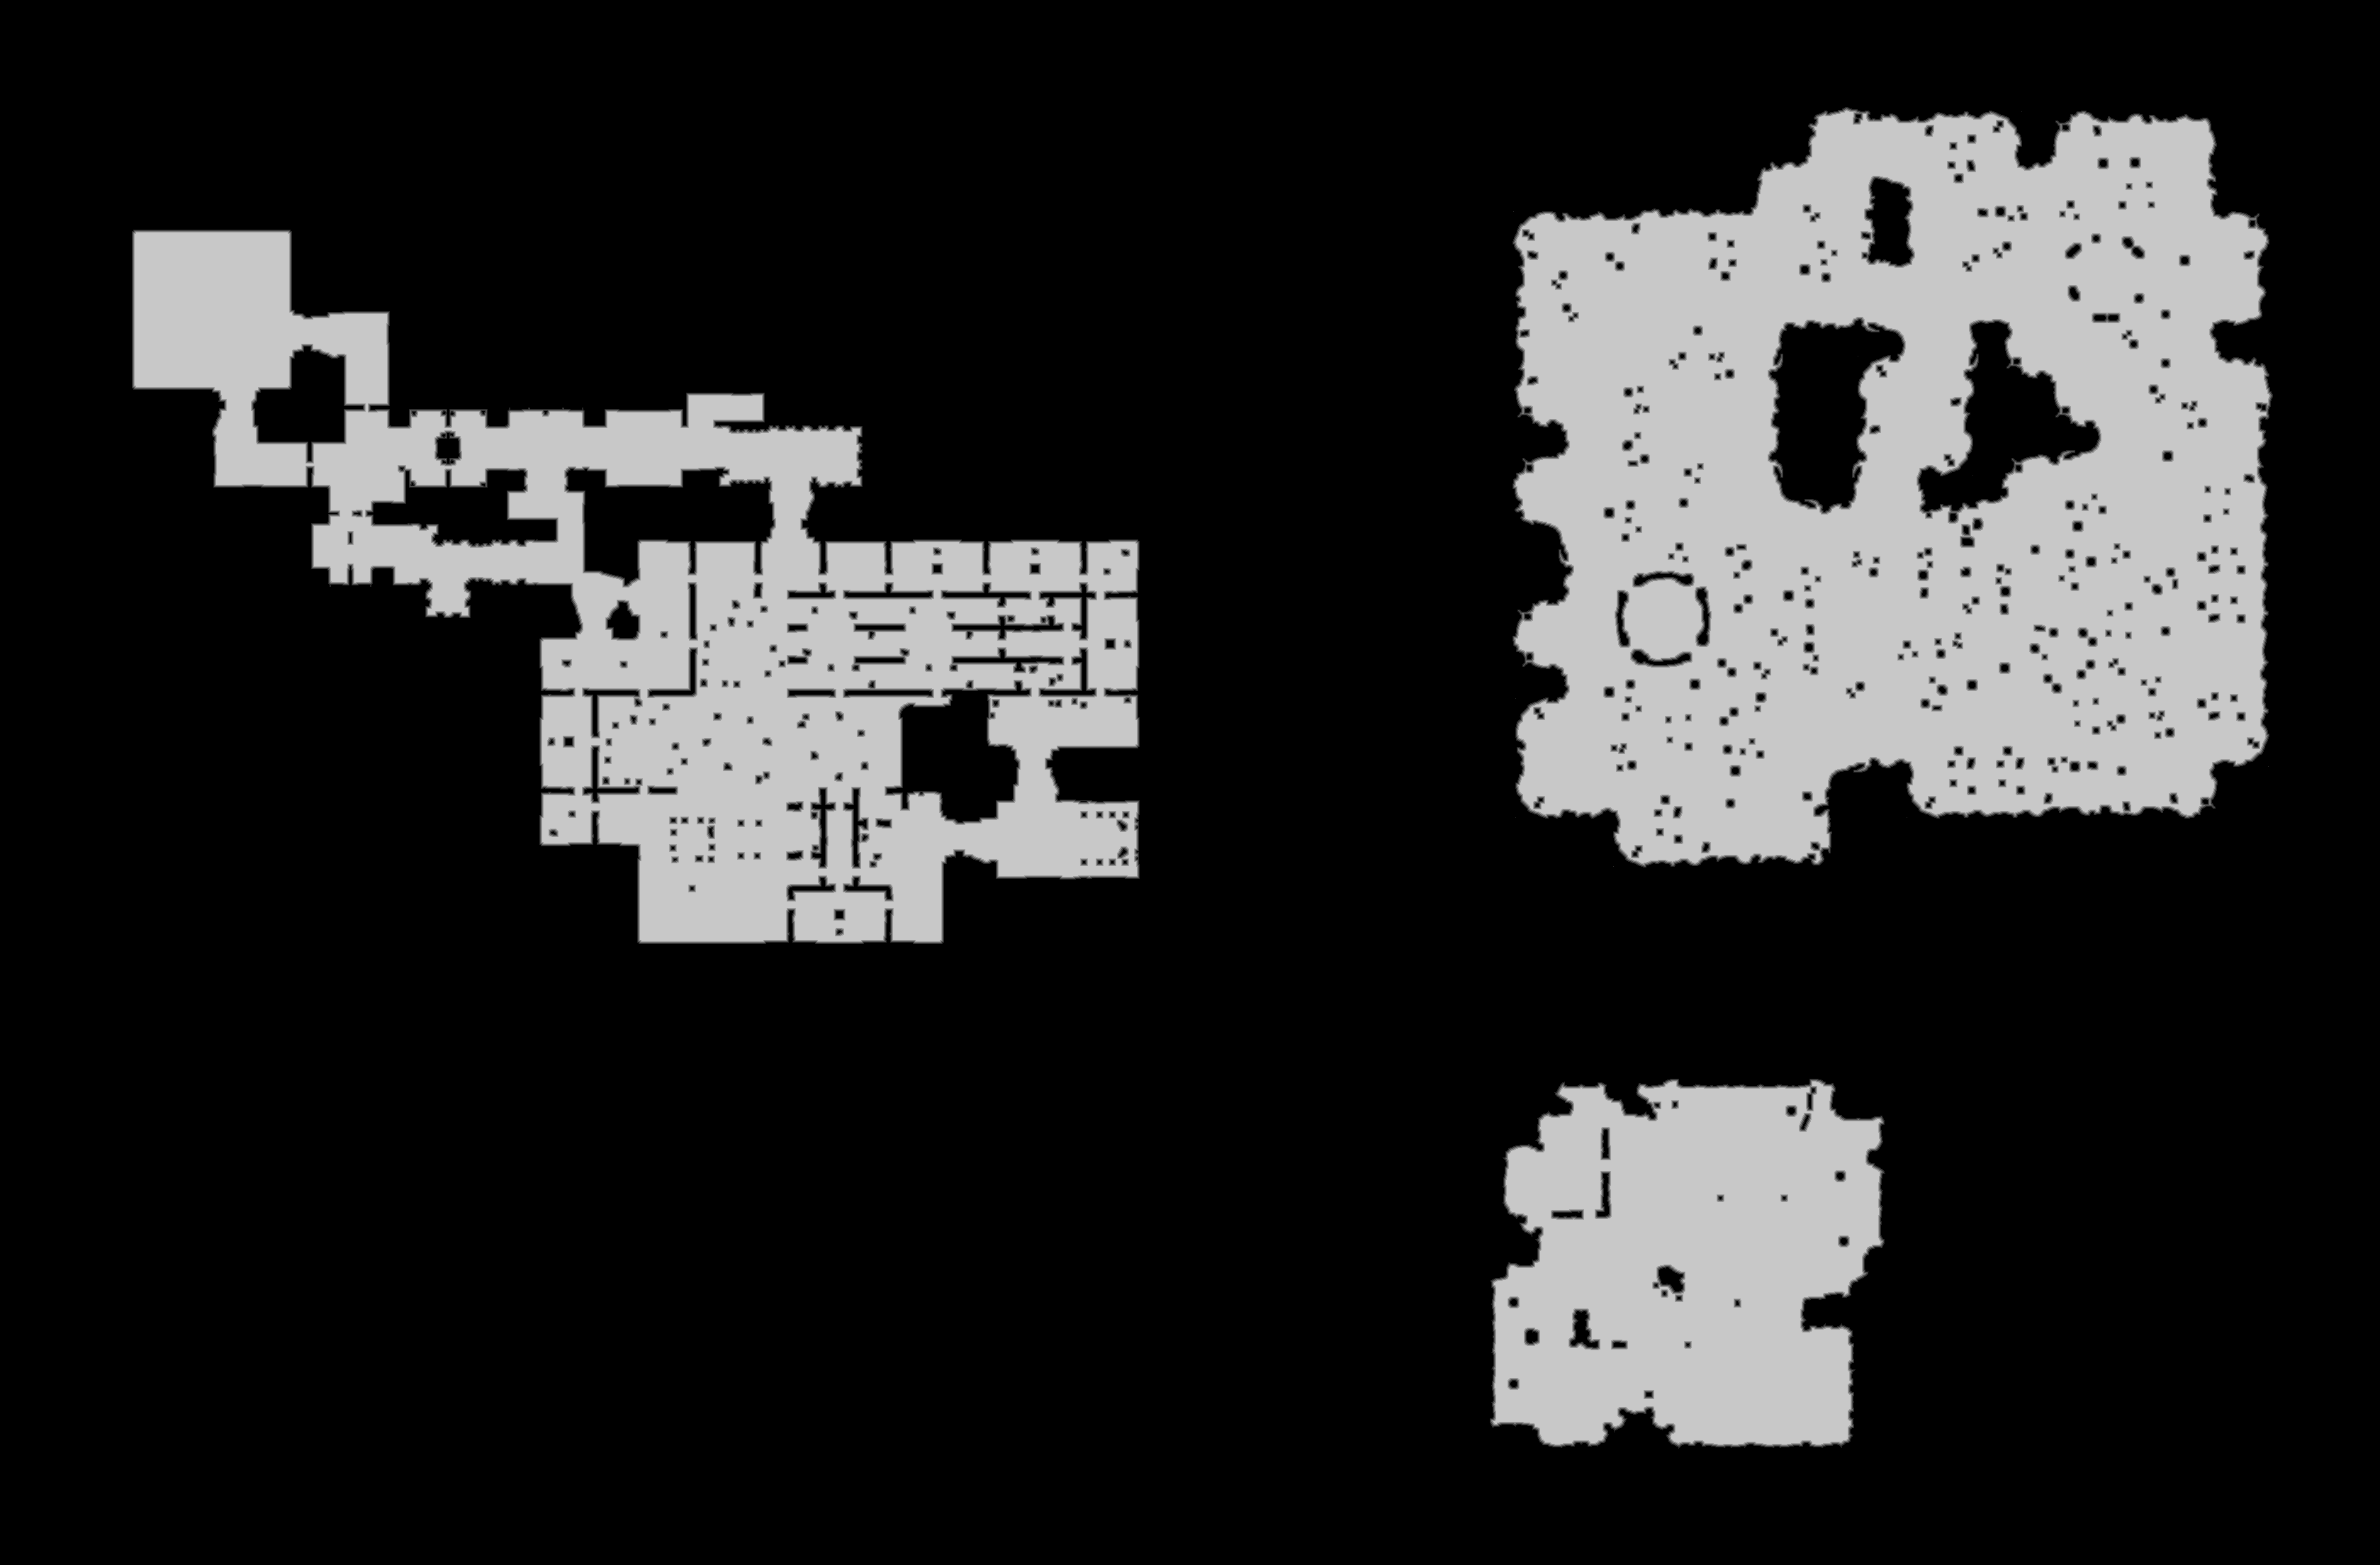

Source data for this figure (header and first rows):
truth	truth_38fcb734bf0.tsv
layer	ranged
source	walk_1
read	2026-10-22 22:06:29
width	3358
height	2208
stride	1679
base	0x39008000000
origin	0x50010
score	0.9889
iou_melee	0.6990
iou_ranged	0.9889
nibble	0	5711283
nibble	1	44473
nibble	2	48084
nibble	3	50760
nibble	4	53031
nibble	5	1506833
